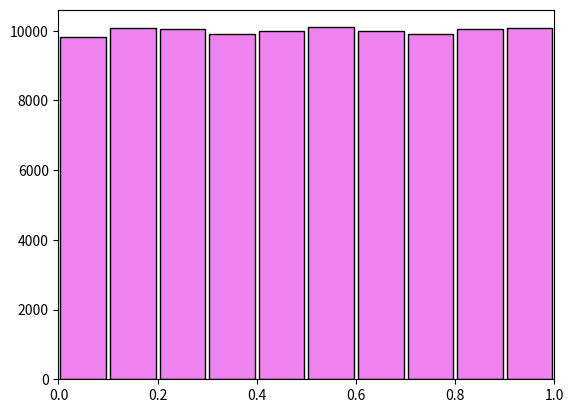

Python code for this plot:
import matplotlib.pyplot as plt

# MATLAB and FORTRAN rand
def lcg(seed):
    while True:
        seed = ((8121 * seed + 28411) % 134456)
        yield seed / 134456

# Non Generator, one time LCG
def lcg2(seed):
    return ((8121 * seed + 28411) % 134456) / 134456

rand = lcg(12398)
rngs = [next(rand) for _ in range(100000)]

plt.hist(rngs, bins=10, edgecolor='k', color = '#EE82EE', histtype = 'bar', rwidth = 0.92)
plt.xlim(0, 1)
plt.show()

